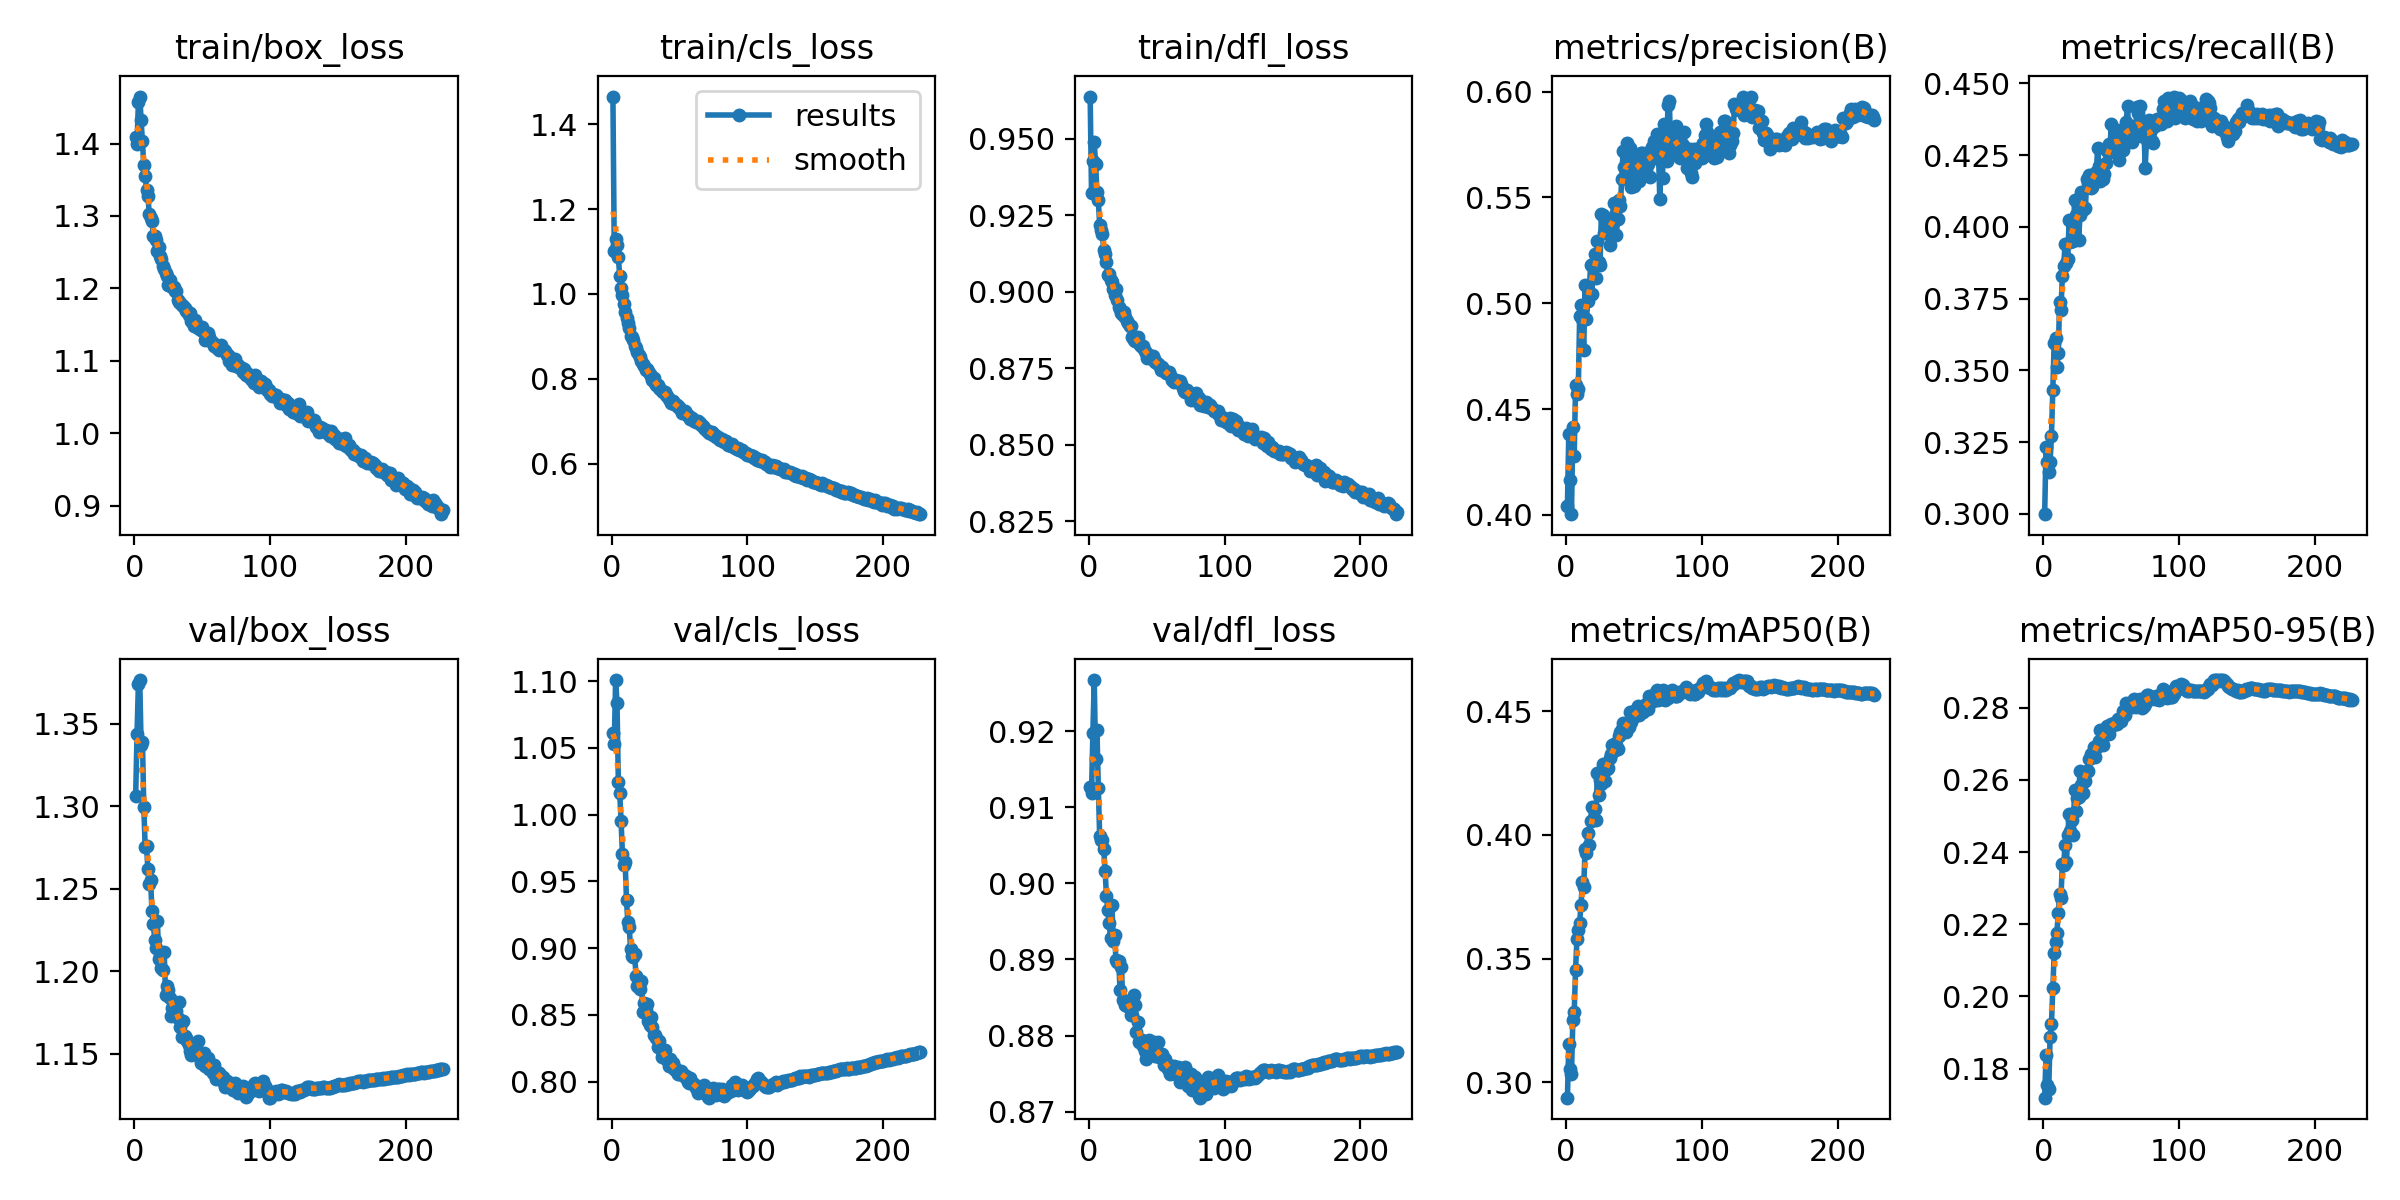

Source data for this figure (header and first rows):
epoch, train/box_loss, train/cls_loss, train/dfl_loss, metrics/precision(B), metrics/recall(B), metrics/mAP50(B), metrics/mAP50-95(B), val/box_loss, val/cls_loss, val/dfl_loss, lr/pg0, lr/pg1, lr/pg2
1, 1.409, 1.465, 0.9638, 0.4041, 0.2999, 0.2938, 0.1719, 1.306, 1.061, 0.9127, 0.003325, 0.003325, 0.003325
2, 1.399, 1.101, 0.9322, 0.4383, 0.3234, 0.3156, 0.1837, 1.344, 1.053, 0.9118, 0.006637, 0.006637, 0.006637
3, 1.457, 1.13, 0.9426, 0.4167, 0.3181, 0.3055, 0.1755, 1.374, 1.101, 0.9198, 0.009926, 0.009926, 0.009926
4, 1.465, 1.116, 0.9488, 0.4003, 0.3144, 0.3036, 0.1744, 1.376, 1.084, 0.9267, 0.009901, 0.009901, 0.009901
5, 1.433, 1.087, 0.9419, 0.4415, 0.3181, 0.3253, 0.1889, 1.337, 1.024, 0.9164, 0.009868, 0.009868, 0.009868
6, 1.403, 1.042, 0.9327, 0.4278, 0.3272, 0.3286, 0.1925, 1.339, 1.016, 0.9202, 0.009835, 0.009835, 0.009835
7, 1.37, 1.015, 0.93, 0.4614, 0.343, 0.3456, 0.2023, 1.299, 0.9952, 0.9125, 0.009802, 0.009802, 0.009802
8, 1.355, 0.9972, 0.9217, 0.4573, 0.3594, 0.3579, 0.2119, 1.275, 0.9705, 0.9062, 0.009769, 0.009769, 0.009769
9, 1.336, 0.9768, 0.9203, 0.4594, 0.3611, 0.3618, 0.215, 1.276, 0.9621, 0.9057, 0.009736, 0.009736, 0.009736
10, 1.327, 0.9585, 0.9188, 0.4938, 0.3511, 0.3645, 0.2176, 1.262, 0.9647, 0.9058, 0.009703, 0.009703, 0.009703
11, 1.303, 0.9439, 0.9136, 0.4991, 0.3561, 0.3719, 0.223, 1.253, 0.9359, 0.9045, 0.00967, 0.00967, 0.00967
12, 1.297, 0.9308, 0.9122, 0.4926, 0.3739, 0.3809, 0.2285, 1.255, 0.9193, 0.9016, 0.009637, 0.009637, 0.009637
13, 1.292, 0.9196, 0.9097, 0.4781, 0.3709, 0.3791, 0.2274, 1.236, 0.9157, 0.8984, 0.009604, 0.009604, 0.009604
14, 1.272, 0.9, 0.9055, 0.5088, 0.383, 0.3945, 0.2367, 1.229, 0.8991, 0.8965, 0.009571, 0.009571, 0.009571
15, 1.272, 0.8975, 0.9056, 0.4925, 0.3862, 0.3928, 0.2365, 1.219, 0.8937, 0.8948, 0.009538, 0.009538, 0.009538
16, 1.267, 0.891, 0.9037, 0.5013, 0.394, 0.4008, 0.2419, 1.214, 0.8932, 0.8929, 0.009505, 0.009505, 0.009505
17, 1.252, 0.8766, 0.9031, 0.5033, 0.3875, 0.3959, 0.2371, 1.23, 0.8954, 0.8971, 0.009472, 0.009472, 0.009472
18, 1.258, 0.872, 0.9008, 0.5181, 0.3886, 0.4056, 0.2448, 1.208, 0.8789, 0.8925, 0.009439, 0.009439, 0.009439
19, 1.245, 0.8632, 0.899, 0.5045, 0.4024, 0.4115, 0.2504, 1.21, 0.8713, 0.8932, 0.009406, 0.009406, 0.009406
20, 1.241, 0.8565, 0.9009, 0.5187, 0.3948, 0.4061, 0.2459, 1.202, 0.8708, 0.8899, 0.009373, 0.009373, 0.009373
21, 1.231, 0.8506, 0.8972, 0.5231, 0.3955, 0.4105, 0.2489, 1.201, 0.8691, 0.8896, 0.00934, 0.00934, 0.00934
22, 1.227, 0.8418, 0.8951, 0.512, 0.395, 0.4059, 0.2447, 1.212, 0.8753, 0.8898, 0.009307, 0.009307, 0.009307
23, 1.221, 0.8345, 0.8945, 0.5294, 0.4092, 0.4249, 0.2573, 1.186, 0.8521, 0.886, 0.009274, 0.009274, 0.009274
24, 1.217, 0.8307, 0.8931, 0.5197, 0.404, 0.4163, 0.2512, 1.191, 0.8586, 0.8891, 0.009241, 0.009241, 0.009241
25, 1.205, 0.8211, 0.8925, 0.5183, 0.4088, 0.4222, 0.2549, 1.188, 0.8539, 0.8847, 0.009208, 0.009208, 0.009208
26, 1.212, 0.824, 0.8933, 0.5421, 0.3954, 0.4205, 0.2553, 1.184, 0.8579, 0.8845, 0.009175, 0.009175, 0.009175
27, 1.203, 0.8171, 0.8917, 0.5415, 0.404, 0.4287, 0.2625, 1.173, 0.8457, 0.884, 0.009142, 0.009142, 0.009142
28, 1.202, 0.8122, 0.8905, 0.5332, 0.4123, 0.4271, 0.2585, 1.178, 0.8426, 0.8839, 0.009109, 0.009109, 0.009109
29, 1.202, 0.8056, 0.8896, 0.5395, 0.4061, 0.4219, 0.2562, 1.179, 0.8481, 0.8846, 0.009076, 0.009076, 0.009076
30, 1.197, 0.797, 0.8889, 0.5358, 0.4062, 0.4265, 0.2598, 1.174, 0.8412, 0.8836, 0.009043, 0.009043, 0.009043
31, 1.196, 0.802, 0.889, 0.5366, 0.4067, 0.4273, 0.2597, 1.176, 0.8348, 0.8826, 0.00901, 0.00901, 0.00901
32, 1.184, 0.7899, 0.885, 0.5276, 0.4167, 0.431, 0.2624, 1.172, 0.8352, 0.8827, 0.008977, 0.008977, 0.008977
33, 1.181, 0.7861, 0.8842, 0.5319, 0.4152, 0.4326, 0.2626, 1.181, 0.8329, 0.8853, 0.008944, 0.008944, 0.008944
34, 1.18, 0.7845, 0.884, 0.5396, 0.4179, 0.4365, 0.2658, 1.167, 0.8257, 0.884, 0.008911, 0.008911, 0.008911
35, 1.177, 0.7787, 0.884, 0.5472, 0.4135, 0.4368, 0.2672, 1.16, 0.8305, 0.8805, 0.008878, 0.008878, 0.008878
36, 1.175, 0.7764, 0.8853, 0.5416, 0.4138, 0.4342, 0.2664, 1.17, 0.8255, 0.8818, 0.008845, 0.008845, 0.008845
37, 1.173, 0.7717, 0.8831, 0.5325, 0.4177, 0.4364, 0.2692, 1.161, 0.8186, 0.8791, 0.008812, 0.008812, 0.008812
38, 1.169, 0.7679, 0.8828, 0.54, 0.4184, 0.4347, 0.2662, 1.16, 0.8199, 0.8794, 0.008779, 0.008779, 0.008779
39, 1.169, 0.7678, 0.882, 0.5491, 0.4189, 0.4401, 0.2688, 1.158, 0.8237, 0.8794, 0.008746, 0.008746, 0.008746
40, 1.164, 0.7608, 0.8822, 0.5462, 0.4275, 0.4415, 0.2697, 1.155, 0.8176, 0.8787, 0.008713, 0.008713, 0.008713
41, 1.165, 0.7598, 0.8808, 0.5587, 0.4212, 0.4427, 0.2707, 1.152, 0.8163, 0.8779, 0.00868, 0.00868, 0.00868
42, 1.155, 0.7521, 0.8798, 0.572, 0.4159, 0.4452, 0.2738, 1.149, 0.8117, 0.877, 0.008647, 0.008647, 0.008647
43, 1.152, 0.7504, 0.8782, 0.5642, 0.4166, 0.4425, 0.2732, 1.153, 0.8167, 0.8782, 0.008614, 0.008614, 0.008614
44, 1.148, 0.7433, 0.8792, 0.57, 0.4166, 0.4416, 0.2697, 1.154, 0.8134, 0.8794, 0.008581, 0.008581, 0.008581
45, 1.156, 0.7481, 0.8783, 0.5758, 0.4185, 0.4453, 0.2729, 1.154, 0.8138, 0.8785, 0.008548, 0.008548, 0.008548
46, 1.149, 0.7416, 0.8788, 0.5602, 0.4224, 0.4437, 0.2732, 1.15, 0.8092, 0.8784, 0.008515, 0.008515, 0.008515
47, 1.145, 0.7406, 0.8789, 0.5733, 0.4265, 0.4495, 0.2748, 1.158, 0.8104, 0.879, 0.008482, 0.008482, 0.008482
48, 1.145, 0.7388, 0.8781, 0.5549, 0.4288, 0.4457, 0.2727, 1.148, 0.8071, 0.8791, 0.008449, 0.008449, 0.008449
49, 1.143, 0.7335, 0.8772, 0.5629, 0.426, 0.4484, 0.2752, 1.144, 0.8056, 0.8773, 0.008416, 0.008416, 0.008416
50, 1.147, 0.7332, 0.8766, 0.5552, 0.4359, 0.4502, 0.2754, 1.146, 0.806, 0.8776, 0.008383, 0.008383, 0.008383
51, 1.14, 0.7259, 0.8763, 0.5674, 0.4279, 0.448, 0.2752, 1.15, 0.8076, 0.8791, 0.00835, 0.00835, 0.00835
52, 1.128, 0.7186, 0.8761, 0.5608, 0.4291, 0.45, 0.2758, 1.143, 0.8062, 0.8771, 0.008317, 0.008317, 0.008317
53, 1.132, 0.7194, 0.8743, 0.5689, 0.4309, 0.4521, 0.2754, 1.143, 0.8046, 0.8773, 0.008284, 0.008284, 0.008284
54, 1.138, 0.7244, 0.8753, 0.558, 0.4337, 0.4487, 0.2755, 1.148, 0.8035, 0.8775, 0.008251, 0.008251, 0.008251
55, 1.132, 0.7186, 0.8743, 0.5711, 0.4288, 0.4509, 0.277, 1.141, 0.8042, 0.8761, 0.008218, 0.008218, 0.008218
56, 1.129, 0.7129, 0.874, 0.5709, 0.4231, 0.4503, 0.2769, 1.143, 0.7995, 0.8769, 0.008185, 0.008185, 0.008185
57, 1.126, 0.7113, 0.8733, 0.5694, 0.4288, 0.4498, 0.2764, 1.14, 0.7986, 0.8763, 0.008152, 0.008152, 0.008152
58, 1.125, 0.7057, 0.8736, 0.5621, 0.4335, 0.4526, 0.2774, 1.139, 0.8027, 0.8756, 0.008119, 0.008119, 0.008119
59, 1.121, 0.7069, 0.8737, 0.5709, 0.4268, 0.453, 0.2791, 1.143, 0.7992, 0.8761, 0.008086, 0.008086, 0.008086
60, 1.121, 0.7035, 0.8729, 0.5657, 0.4313, 0.4508, 0.278, 1.135, 0.7985, 0.8749, 0.008053, 0.008053, 0.008053
... 167 more rows
